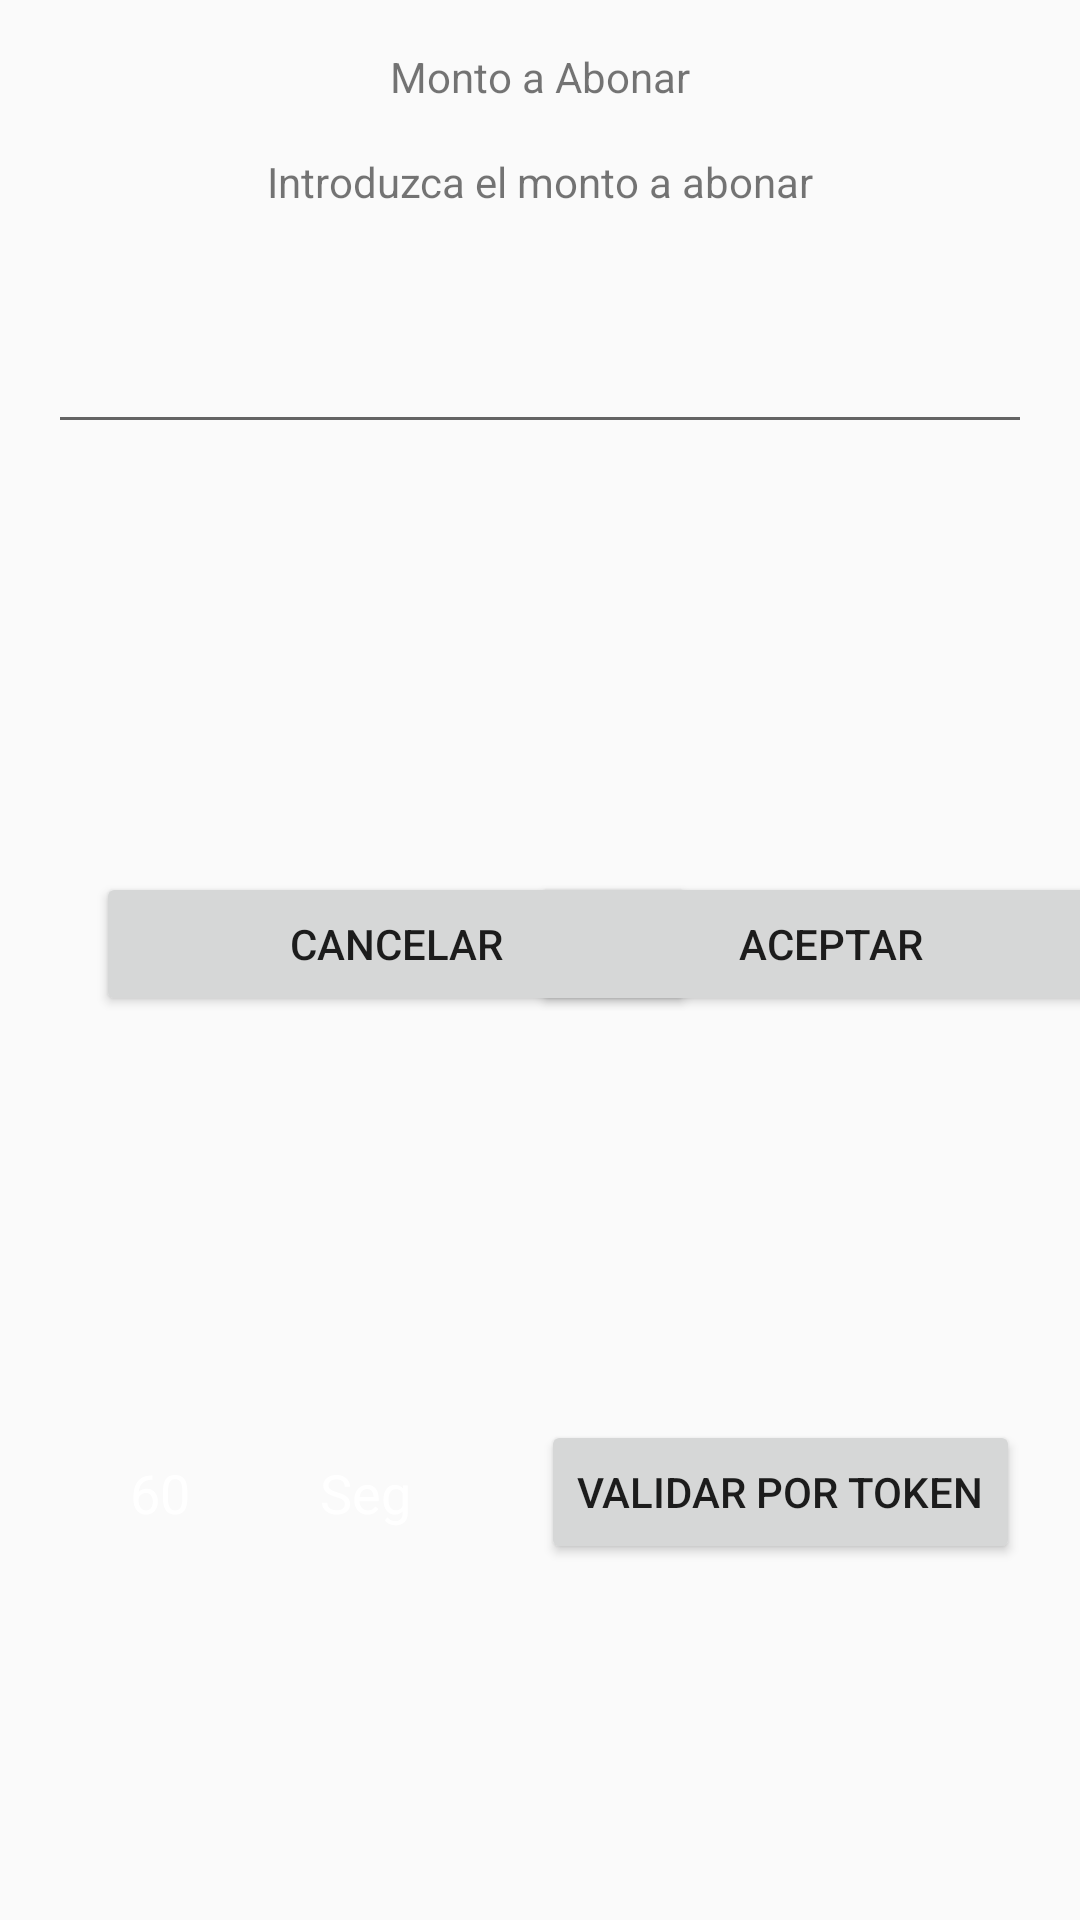

Layout XML and referenced resources for this Android screen:
<!-- AndroidManifest.xml: application theme Theme.AppCompat.Light.NoActionBar -->
<!-- res/layout/input_dialog_layout.xml -->
<?xml version="1.0" encoding="utf-8"?>
<androidx.constraintlayout.widget.ConstraintLayout xmlns:android="http://schemas.android.com/apk/res/android"
    xmlns:app="http://schemas.android.com/apk/res-auto"
    xmlns:tools="http://schemas.android.com/tools"
    android:layout_width="wrap_content"
    android:layout_height="wrap_content"
    android:background="?attr/fondo_dialogs"
    android:orientation="vertical">

    <TextView
        android:id="@+id/dialogTitle"
        style="?attr/estilo_textview_dialog_title"
        android:layout_width="wrap_content"
        android:layout_height="wrap_content"
        android:layout_marginTop="16dp"
        android:text="Monto a Abonar"
        app:layout_constraintEnd_toEndOf="parent"
        app:layout_constraintStart_toStartOf="parent"
        app:layout_constraintTop_toTopOf="parent" />

    <TextView
        android:id="@+id/dialogMessage"
        style="?attr/estilo_textview_dialog_message"
        android:layout_width="wrap_content"
        android:layout_height="wrap_content"
        android:layout_marginTop="16dp"
        android:text="@string/cargo"
        app:layout_constraintEnd_toEndOf="parent"
        app:layout_constraintStart_toStartOf="parent"
        app:layout_constraintTop_toBottomOf="@+id/dialogTitle" />

    <EditText
        android:id="@+id/inputEditText"
        style="?estilos_edittext_dialog"
        android:layout_width="0dp"
        android:layout_height="50dp"
        android:layout_marginStart="16dp"
        android:layout_marginTop="28dp"
        android:layout_marginEnd="16dp"
        android:inputType="number|numberDecimal"
        app:layout_constraintEnd_toEndOf="parent"
        app:layout_constraintHorizontal_bias="0.0"
        app:layout_constraintStart_toStartOf="parent"
        app:layout_constraintTop_toBottomOf="@+id/dialogMessage" />

    <Button
        android:id="@+id/cancelarButton"
        style="?attr/estilo_botones_dialog"
        android:layout_width="200dp"
        android:layout_height="wrap_content"
        android:layout_marginStart="16dp"
        android:layout_marginTop="40dp"
        android:layout_marginBottom="16dp"
        android:text="Cancelar"
        app:layout_constraintBottom_toTopOf="@+id/buttonToken"
        app:layout_constraintStart_toStartOf="@+id/inputEditText"
        app:layout_constraintTop_toBottomOf="@+id/inputEditText"
        app:layout_constraintVertical_bias="0.0" />

    <Button
        android:id="@+id/aceptarButton"
        style="?attr/estilo_botones_dialog"
        android:layout_width="200dp"
        android:layout_height="wrap_content"
        android:layout_marginStart="16dp"
        android:text="Aceptar"
        app:layout_constraintEnd_toEndOf="@+id/inputEditText"
        app:layout_constraintHorizontal_bias="0.687"
        app:layout_constraintStart_toEndOf="@+id/cancelarButton"
        app:layout_constraintTop_toTopOf="@+id/cancelarButton" />

    <ProgressBar
        android:id="@+id/progressBarNip"
        style="?android:attr/progressBarStyle"
        android:layout_width="wrap_content"
        android:layout_height="wrap_content"
        android:layout_marginTop="16dp"
        android:layout_marginBottom="16dp"
        android:visibility="gone"
        app:layout_constraintBottom_toBottomOf="parent"
        app:layout_constraintEnd_toEndOf="parent"
        app:layout_constraintStart_toStartOf="parent"
        app:layout_constraintTop_toBottomOf="@+id/dialogMessage"
        app:layout_constraintVertical_bias="0.3" />

    <Button
        android:id="@+id/buttonToken"
        style="?attr/estilo_botones_dialog"
        android:layout_width="wrap_content"
        android:layout_height="wrap_content"
        android:layout_marginStart="97dp"
        android:layout_marginTop="16dp"
        android:layout_marginBottom="16dp"
        android:text="Validar por token"
        android:visibility="visible"
        app:layout_constraintBottom_toBottomOf="parent"
        app:layout_constraintEnd_toEndOf="parent"
        app:layout_constraintStart_toEndOf="@+id/contadorText"
        app:layout_constraintTop_toBottomOf="@+id/cancelarButton" />

    <TextView
        android:id="@+id/contadorText"
        android:layout_width="wrap_content"
        android:layout_height="wrap_content"
        android:text="60"
        android:textColor="#FFFFFF"
        android:textSize="18sp"
        app:layout_constraintBottom_toBottomOf="@+id/buttonToken"
        app:layout_constraintEnd_toStartOf="@+id/textView23"
        app:layout_constraintStart_toStartOf="parent"
        app:layout_constraintTop_toTopOf="@+id/buttonToken" />

    <TextView
        android:id="@+id/textView23"
        android:layout_width="wrap_content"
        android:layout_height="wrap_content"
        android:text="Seg"
        android:textColor="#FFFFFF"
        android:textSize="18sp"
        app:layout_constraintBottom_toBottomOf="@+id/buttonToken"
        app:layout_constraintEnd_toStartOf="@+id/buttonToken"
        app:layout_constraintStart_toEndOf="@+id/contadorText"
        app:layout_constraintTop_toTopOf="@+id/buttonToken" />

</androidx.constraintlayout.widget.ConstraintLayout>
<!-- resources referenced by this layout -->
<resources>
  <string name="cargo">Introduzca el monto a abonar</string>
</resources>
